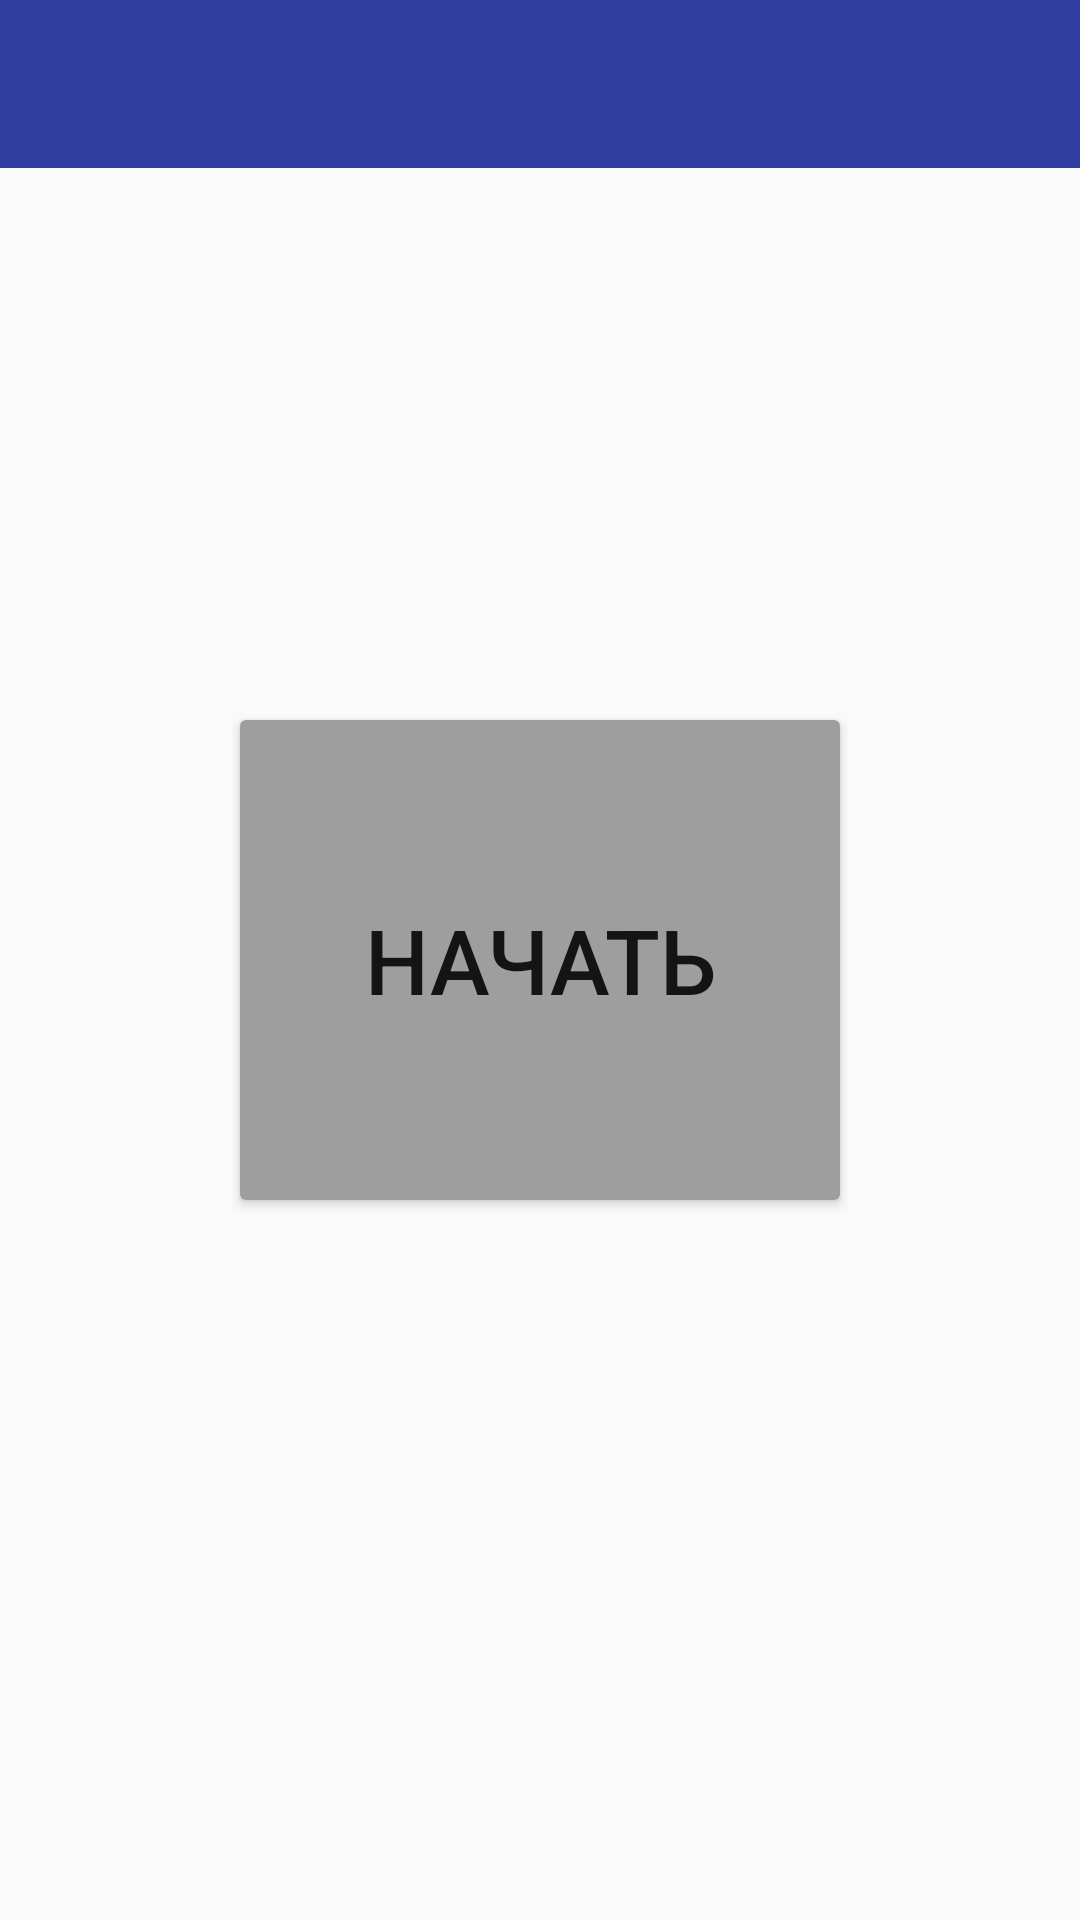

Android layout source for this screen:
<!-- AndroidManifest.xml: activity theme AppTheme -->
<!-- res/layout/activity_main.xml -->
<?xml version="1.0" encoding="utf-8"?>

<RelativeLayout xmlns:android="http://schemas.android.com/apk/res/android"
    xmlns:app="http://schemas.android.com/apk/res-auto"
    xmlns:tools="http://schemas.android.com/tools"
    android:layout_width="match_parent"
    android:layout_height="match_parent"
    android:orientation="vertical">

    <android.support.design.widget.AppBarLayout
        android:layout_width="match_parent"
        android:layout_height="wrap_content">

        <android.support.v7.widget.Toolbar
            android:id="@+id/toolbar"
            android:layout_width="match_parent"
            android:layout_height="?attr/actionBarSize"
            android:background="@color/colorPrimaryDark"
            android:theme="@style/ToolbarTheme"
            app:popupTheme="@style/ThemeOverlay.AppCompat.Light"
            app:titleTextAppearance="@style/Toolbar.TitleText" />

    </android.support.design.widget.AppBarLayout>

    <Button
        android:id="@+id/startBTN"

        android:layout_width="200dp"
        android:layout_height="160dp"
        android:layout_centerInParent="true"
        android:layout_gravity="center"
        android:background="@drawable/button_rounded"
        android:gravity="center"
        android:text="@string/start"
        android:textSize="30sp" />

    <LinearLayout
        android:id="@+id/timerLL"
        android:layout_width="match_parent"
        android:layout_height="match_parent"
        android:gravity="center"
        android:orientation="vertical"
        android:visibility="gone">

        <TextView
            android:text="@string/put_phone_in_pocket"
            android:layout_width="match_parent"
            android:layout_height="160dp"
            android:layout_marginLeft="20dp"
            android:layout_marginRight="20dp"
            android:textAlignment="center"
            android:textSize="20sp" />

        <TextView
            android:id="@+id/timerTV"
            android:layout_width="200dp"
            android:layout_height="160dp"
            android:textAlignment="center"
            android:textSize="50sp" />

    </LinearLayout>


    <LinearLayout
        android:id="@+id/testSquadsLL"
        android:layout_width="match_parent"
        android:layout_height="match_parent"
        android:gravity="center"
        android:orientation="vertical"
        android:visibility="gone">

        <TextView
            android:layout_width="200dp"
            android:layout_height="160dp"
            android:text="@string/do_test_squads"
            android:textAlignment="center"
            android:textSize="20sp" />

        <RelativeLayout
            android:id="@+id/progressRL"
            android:layout_width="match_parent"
            android:layout_height="20dp"
            android:layout_marginLeft="20dp"
            android:layout_marginRight="20dp"
            android:background="@drawable/progress_stroke">

            <RelativeLayout
                android:id="@+id/progressBarRL"
                android:layout_width="wrap_content"
                android:layout_height="20dp"
                android:layout_marginLeft="20dp"
                android:layout_marginRight="20dp"
                android:background="@color/colorPrimaryDark">

            </RelativeLayout>
        </RelativeLayout>

    </LinearLayout>

    <LinearLayout
        android:id="@+id/trainingLL"
        android:layout_width="match_parent"
        android:layout_height="match_parent"
        android:gravity="center"
        android:orientation="vertical"
        android:visibility="gone">

        <TextView
            android:id="@+id/squatCountTV"
            android:layout_width="200dp"
            android:layout_height="160dp"
            android:textAlignment="center"
            android:textSize="50sp" />

        <Button
            android:id="@+id/stopTrainingBTN"
            android:layout_width="200dp"
            android:layout_height="50dp"
            android:background="@drawable/button_rounded"
            android:gravity="center"
            android:text="@string/stop"
            android:textSize="30sp" />

    </LinearLayout>


</RelativeLayout>
<!-- resources referenced by this layout -->
<resources>
  <color name="colorPrimaryDark">#303F9F</color>
  <!-- drawable button_rounded (drawable) -->
  <?xml version="1.0" encoding="utf-8"?>
  
  <selector xmlns:android="http://schemas.android.com/apk/res/android">
      <item android:drawable="@drawable/button_rounded_pressed" android:state_pressed="true"/>
      <item android:drawable="@drawable/button_rounded_state"/>
  
  </selector>
  <!-- drawable progress_stroke (drawable) -->
  <?xml version="1.0" encoding="utf-8"?>
  
  <shape xmlns:android="http://schemas.android.com/apk/res/android">
      <stroke android:color="@color/colorPrimaryDark"
          android:width="2dp"
          />
  
  </shape>
  <string name="do_test_squads">Сделайте несколько тестовых приседаний</string>
  <string name="put_phone_in_pocket">Положите телефон в карман, скоро надо будет сделать несколько тестовых приседаний</string>
  <string name="start">Начать</string>
  <string name="stop">Стоп</string>
  <style name="Toolbar.TitleText" parent="TextAppearance.Widget.AppCompat.Toolbar.Title">
          <item name="android:textSize">21sp</item>
      </style>
  <style name="ToolbarTheme" parent="@style/ThemeOverlay.AppCompat.Dark.ActionBar">
          
          <item name="android:textColorPrimary">@color/text_gray</item>
          
  
          <item name="actionMenuTextColor">@color/white_element</item>
  
      </style>
  <style name="AppTheme" parent="Theme.AppCompat.Light.NoActionBar">
          
          <item name="colorPrimary">@color/colorPrimary</item>
          <item name="colorPrimaryDark">@color/colorPrimaryDark</item>
          <item name="colorAccent">@color/colorAccent</item>
      </style>
  <!-- drawable button_rounded_pressed (drawable) -->
  <?xml version="1.0" encoding="utf-8"?>
  
  <shape xmlns:android="http://schemas.android.com/apk/res/android"
      android:shape="rectangle" >
  
      <solid
          android:color="@color/dark_grey" />
  
      <corners
          android:radius="2dp"
          />
  
  </shape>
  <!-- drawable button_rounded_state (drawable) -->
  <?xml version="1.0" encoding="utf-8"?>
  
  <shape xmlns:android="http://schemas.android.com/apk/res/android"
      android:shape="rectangle" >
  
      <solid
          android:color="@color/text_gray" />
  
      <corners
          android:radius="2dp"
          />
      </shape>
  <color name="text_gray">#9e9e9e</color>
  <color name="white_element">#ffffff</color>
  <color name="colorPrimary">#3F51B5</color>
  <color name="colorAccent">#FF4081</color>
  <color name="dark_grey">#424242</color>
</resources>
